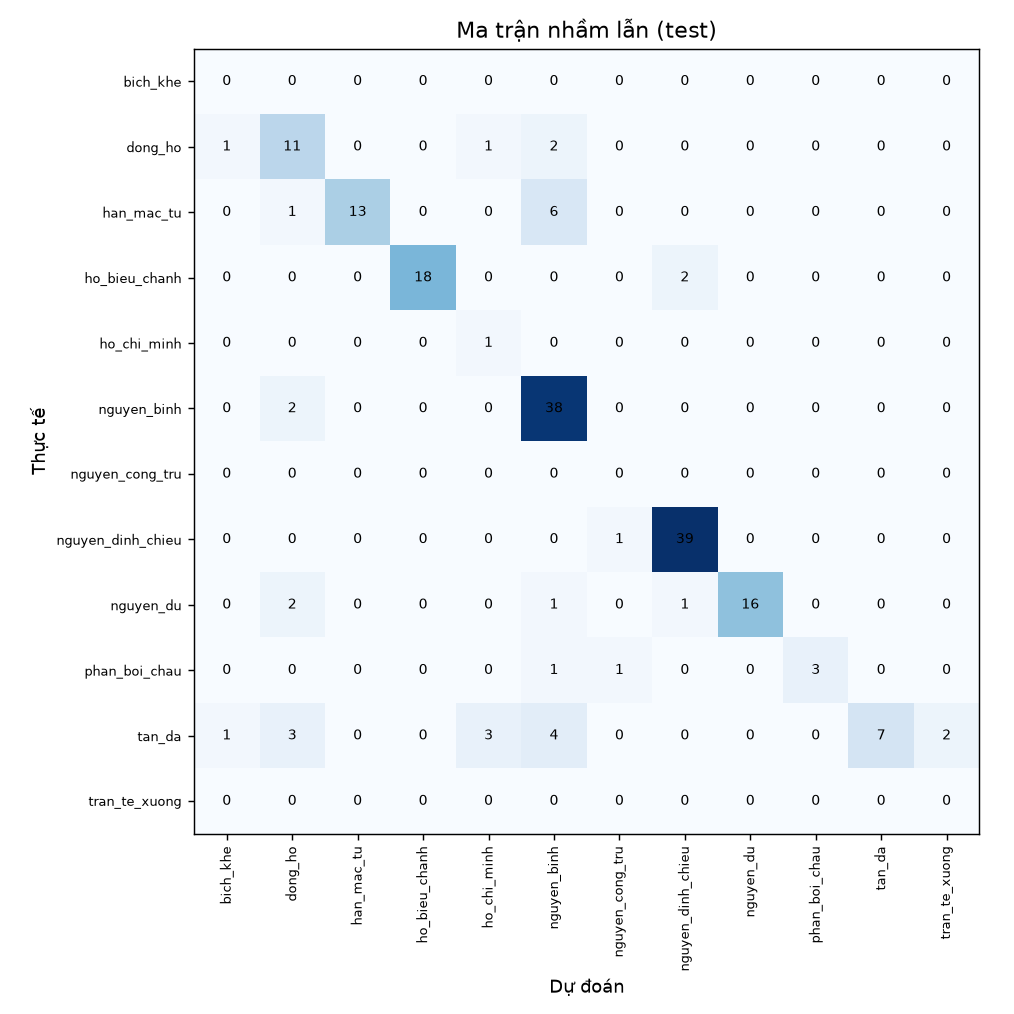

The data file committed next to this chart (first rows):
, bich_khe, dong_ho, han_mac_tu, ho_bieu_chanh, ho_chi_minh, nguyen_binh, nguyen_cong_tru, nguyen_dinh_chieu, nguyen_du, phan_boi_chau, tan_da, tran_te_xuong
bich_khe, 0, 0, 0, 0, 0, 0, 0, 0, 0, 0, 0, 0
dong_ho, 1, 11, 0, 0, 1, 2, 0, 0, 0, 0, 0, 0
han_mac_tu, 0, 1, 13, 0, 0, 6, 0, 0, 0, 0, 0, 0
ho_bieu_chanh, 0, 0, 0, 18, 0, 0, 0, 2, 0, 0, 0, 0
ho_chi_minh, 0, 0, 0, 0, 1, 0, 0, 0, 0, 0, 0, 0
nguyen_binh, 0, 2, 0, 0, 0, 38, 0, 0, 0, 0, 0, 0
nguyen_cong_tru, 0, 0, 0, 0, 0, 0, 0, 0, 0, 0, 0, 0
nguyen_dinh_chieu, 0, 0, 0, 0, 0, 0, 1, 39, 0, 0, 0, 0
nguyen_du, 0, 2, 0, 0, 0, 1, 0, 1, 16, 0, 0, 0
phan_boi_chau, 0, 0, 0, 0, 0, 1, 1, 0, 0, 3, 0, 0
tan_da, 1, 3, 0, 0, 3, 4, 0, 0, 0, 0, 7, 2
tran_te_xuong, 0, 0, 0, 0, 0, 0, 0, 0, 0, 0, 0, 0
